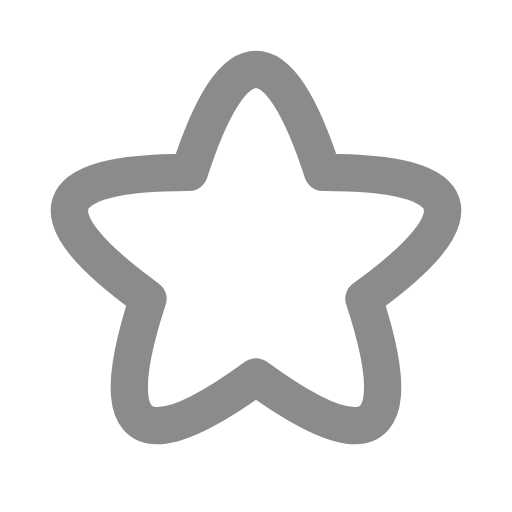
t = 0.00 s
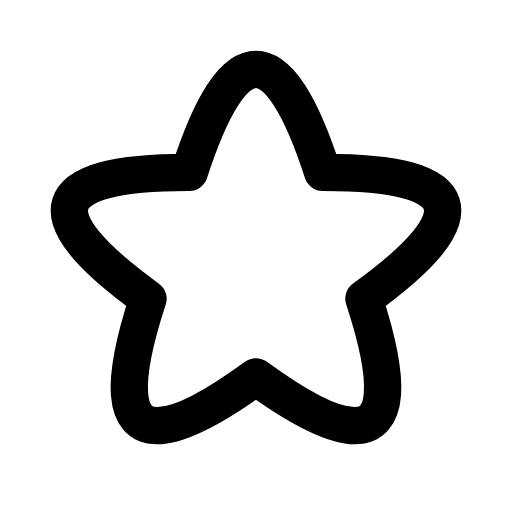
t = 0.60 s
t = 1.04 s: frame unchanged from t = 0.60 s, image omitted
t = 1.66 s: frame unchanged from t = 0.60 s, image omitted
t = 2.06 s: frame unchanged from t = 0.60 s, image omitted
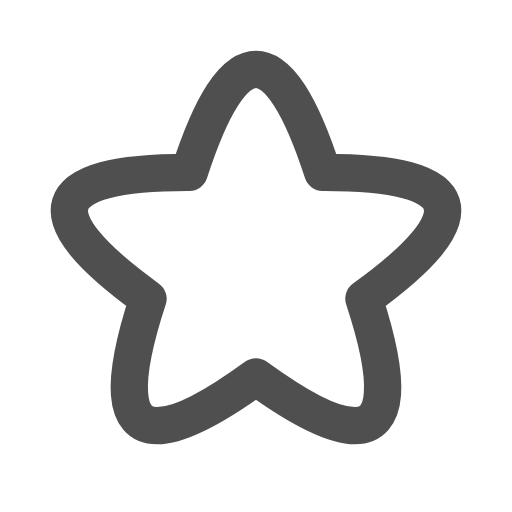
t = 2.85 s

The animated SVG that drew these frames (rendered in a browser with its animation timeline set to each time). Animation: 1 CSS @keyframes rule; one cycle of 3.25 s, repeats indefinitely.

<svg xmlns="http://www.w3.org/2000/svg" width="24" height="24" fill="none" stroke="currentColor" stroke-linecap="round" stroke-linejoin="round" stroke-width="2" viewBox="0 0 24 24">
    <!-- Generated by scripts/icon-expansion/generate.mjs -->
    <!-- Adapted from Tabler Icons 3.34.1.
MIT License

Copyright (c) 2020-2024 Paweł Kuna

Permission is hereby granted, free of charge, to any person obtaining a copy
of this software and associated documentation files (the "Software"), to deal
in the Software without restriction, including without limitation the rights
to use, copy, modify, merge, publish, distribute, sublicense, and/or sell
copies of the Software, and to permit persons to whom the Software is
furnished to do so, subject to the following conditions:

The above copyright notice and this permission notice shall be included in all
copies or substantial portions of the Software.

THE SOFTWARE IS PROVIDED "AS IS", WITHOUT WARRANTY OF ANY KIND, EXPRESS OR
IMPLIED, INCLUDING BUT NOT LIMITED TO THE WARRANTIES OF MERCHANTABILITY,
FITNESS FOR A PARTICULAR PURPOSE AND NONINFRINGEMENT. IN NO EVENT SHALL THE
AUTHORS OR COPYRIGHT HOLDERS BE LIABLE FOR ANY CLAIM, DAMAGES OR OTHER
LIABILITY, WHETHER IN AN ACTION OF CONTRACT, TORT OR OTHERWISE, ARISING FROM,
OUT OF OR IN CONNECTION WITH THE SOFTWARE OR THE USE OR OTHER DEALINGS IN THE
SOFTWARE. -->
    <style>
        @media (prefers-reduced-motion: no-preference) {
            @keyframes ira-exp-pulse { 0%, 100% { opacity: 1; } 22% { opacity: .45; } 40% { opacity: 1; } }
            [data-ira-motion="carambola"] { transform-box: fill-box; transform-origin: center; animation: ira-exp-pulse 2.65s ease-in-out -0.6s infinite; }
        }
    </style>
    <g data-ira-motion="carambola"><g transform="translate(1.5 1.5) scale(.875)"><path d="M17.286 21.09q -1.69 .001 -5.288 -2.615q -3.596 2.617 -5.288 2.616q -2.726 0 -.495 -6.8q -9.389 -6.775 2.135 -6.775h.076q 1.785 -5.516 3.574 -5.516q 1.785 0 3.574 5.516h.076q 11.525 0 2.133 6.774q 2.23 6.802 -.497 6.8"/></g></g>
</svg>
